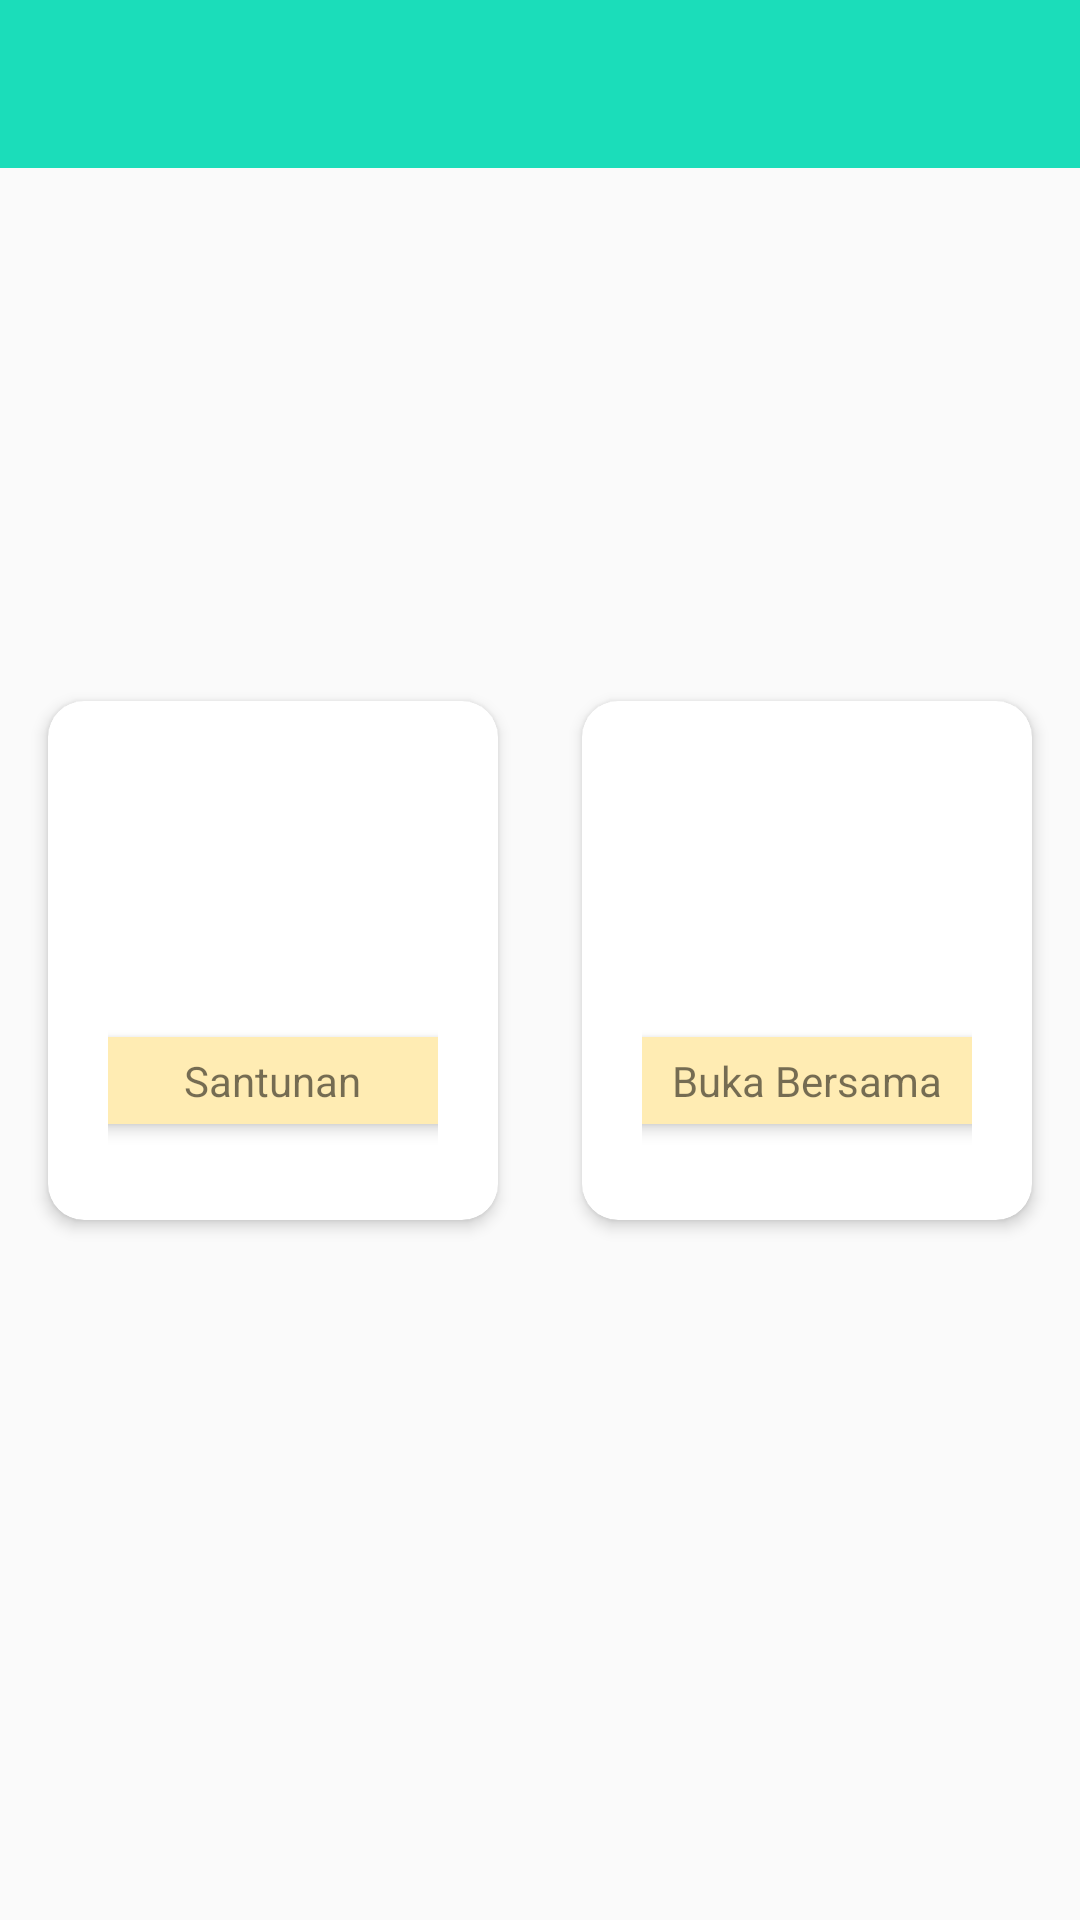

Layout XML and referenced resources for this Android screen:
<!-- AndroidManifest.xml: application theme AppTheme -->
<!-- res/layout/activity_program.xml -->
<?xml version="1.0" encoding="utf-8"?>
<FrameLayout xmlns:android="http://schemas.android.com/apk/res/android"
    xmlns:app="http://schemas.android.com/apk/res-auto"
    xmlns:tools="http://schemas.android.com/tools"
    android:layout_width="match_parent"
    android:layout_height="match_parent"
    android:orientation="vertical"
    tools:context=".MainActivity">

    <include layout="@layout/toolbar" />

    <GridLayout
        android:layout_width="match_parent"
        android:layout_height="match_parent"
        android:layout_gravity="center"
        android:columnCount="2"
        android:padding="2dp"
        android:rowCount="1"
        tools:ignore="UnusedAttribute">


        <androidx.cardview.widget.CardView
            android:id="@+id/cv_data_anak"
            android:layout_width="wrap_content"
            android:layout_height="wrap_content"
            android:layout_rowWeight="1"
            android:layout_columnWeight="1"
            android:layout_gravity="center"
            app:cardCornerRadius="12dp"
            app:cardElevation="3dp">

            <LinearLayout
                android:layout_width="150dp"
                android:layout_height="match_parent"
                android:layout_row="1"
                android:layout_column="1"
                android:layout_gravity="center"
                android:gravity="center"
                android:orientation="vertical"
                android:padding="20dp">


                <ImageView
                    android:layout_width="80dp"
                    android:layout_height="80dp"
                    android:src="@drawable/ic_teamwork" />


                <androidx.cardview.widget.CardView
                    android:layout_width="150dp"
                    android:layout_height="wrap_content"

                    android:layout_rowWeight="1"
                    android:layout_columnWeight="1"
                    android:layout_margin="12dp"
                    app:cardBackgroundColor="@color/amber_100"
                    app:cardCornerRadius="12dp"
                    app:cardElevation="3dp">

                    <TextView
                        android:layout_width="wrap_content"
                        android:layout_height="wrap_content"
                        android:layout_gravity="center"
                        android:padding="5dp"
                        android:text="Santunan" />

                </androidx.cardview.widget.CardView>
            </LinearLayout>

        </androidx.cardview.widget.CardView>

        <androidx.cardview.widget.CardView
            android:id="@+id/cv_data_petugas"
            android:layout_width="wrap_content"
            android:layout_height="wrap_content"
            android:layout_rowWeight="1"
            android:layout_columnWeight="1"
            android:layout_gravity="center"
            app:cardCornerRadius="12dp"
            app:cardElevation="3dp">

            <LinearLayout
                android:layout_width="150dp"
                android:layout_height="match_parent"
                android:layout_row="1"
                android:layout_column="1"
                android:layout_gravity="top"
                android:gravity="center"
                android:orientation="vertical"
                android:padding="20dp">


                <ImageView
                    android:layout_width="80dp"
                    android:layout_height="80dp"
                    android:src="@drawable/ic_teamwork" />


                <androidx.cardview.widget.CardView
                    android:layout_width="150dp"
                    android:layout_height="wrap_content"
                    android:layout_rowWeight="1"
                    android:layout_columnWeight="1"
                    android:layout_margin="12dp"
                    app:cardBackgroundColor="@color/amber_100"
                    app:cardCornerRadius="12dp"
                    app:cardElevation="3dp">

                    <TextView
                        android:layout_width="wrap_content"
                        android:layout_height="wrap_content"
                        android:layout_gravity="center"
                        android:padding="5dp"
                        android:text="Buka Bersama" />

                </androidx.cardview.widget.CardView>
            </LinearLayout>

        </androidx.cardview.widget.CardView>

    </GridLayout>


</FrameLayout>
<!-- res/layout/toolbar.xml (included above) -->
<FrameLayout
    xmlns:android="http://schemas.android.com/apk/res/android"
    xmlns:app="http://schemas.android.com/apk/res-auto"
    android:layout_width="match_parent"
    android:layout_height="wrap_content">

    <androidx.appcompat.widget.Toolbar
        android:id="@+id/toolbar"
        android:layout_width="match_parent"
        android:layout_height="?attr/actionBarSize"
        android:background="@color/colorPrimary"
        android:gravity="center"
        app:titleTextColor="@android:color/black"
        app:contentInsetStartWithNavigation="0dp"
        android:theme="@style/ThemeOverlay.AppCompat.Dark.ActionBar"
        app:popupTheme="@style/ThemeOverlay.AppCompat.Light"/>

</FrameLayout>
<!-- resources referenced by this layout -->
<resources>
  <color name="amber_100">#FFECB3</color>
  <color name="colorPrimary">#1BDDBA</color>
  <style name="AppTheme" parent="Theme.MaterialComponents.Light.NoActionBar.Bridge">
          
          <item name="colorPrimary">@color/colorPrimary</item>
          <item name="colorPrimaryDark">@color/colorPrimaryDark</item>
          <item name="colorAccent">@color/colorAccent</item>
          <item name="windowActionModeOverlay">true</item>
      </style>
  <color name="colorPrimaryDark">#1BDDBA</color>
  <color name="colorAccent">#1BDDBA</color>
</resources>
